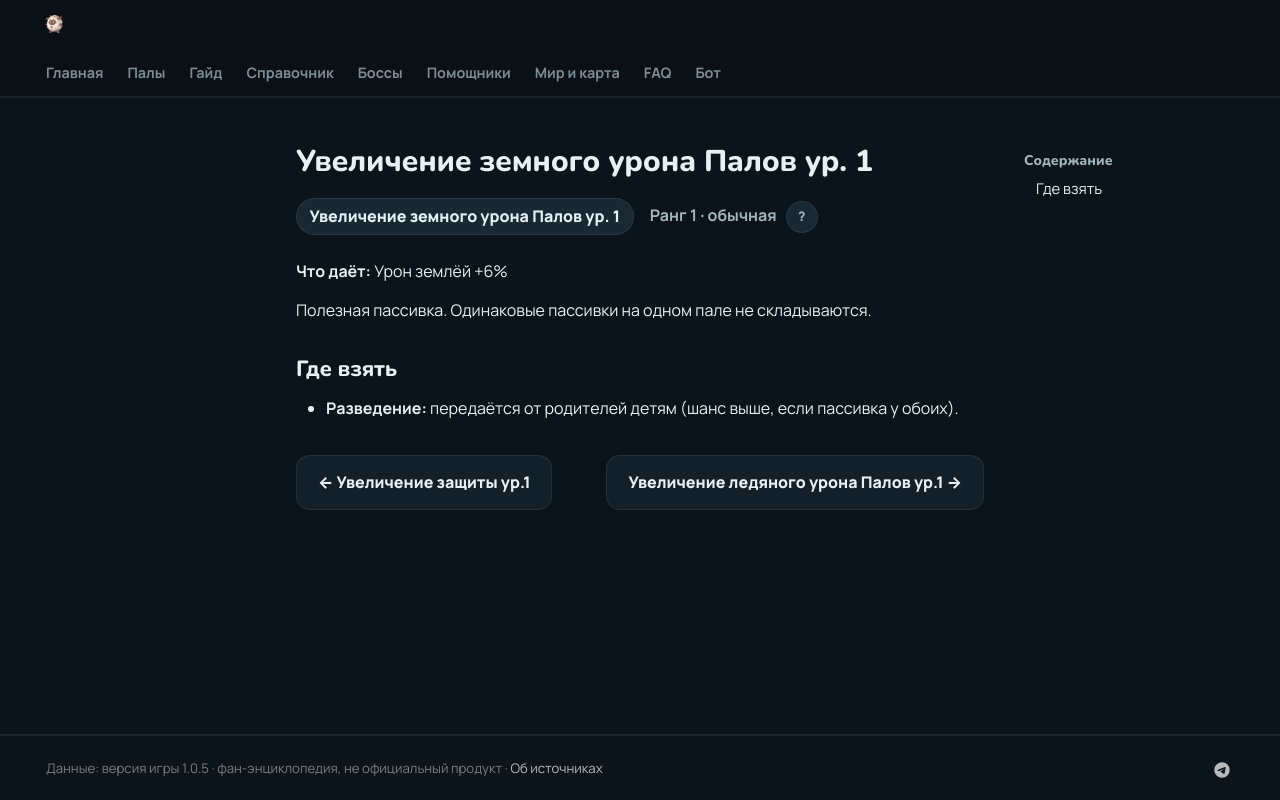

repository: 39den/palwiki · page: passivki/pal_ground_damage_enhancement_lv_1/index.html · generator: mkdocs

# Увеличение земного урона Палов ур. 1

<div class="psv-hero" markdown="0"><span class="psv r-1 big">Увеличение земного урона Палов ур. 1</span> <span class="rk">Ранг 1 · обычная <button class="hlp" data-tip="Ранг — насколько сильна пассивка: от −3 (вредная) до 4 (легендарная). Чем выше, тем реже встречается.">?</button></span></div>

**Что даёт:** Урон землёй +6%

Полезная пассивка. Одинаковые пассивки на одном пале не складываются.

## Где взять

- 🧬 **Разведение:** передаётся от родителей детям (шанс выше, если пассивка у обоих).


<div class="pn" markdown="0"><a class="card-link" href="../../passivki/defense_up_lv_1/">← Увеличение защиты ур.1</a><a class="card-link" href="../../passivki/pal_ice_damage_enhancement_lv_1/">Увеличение ледяного урона Палов ур.1 →</a></div>
